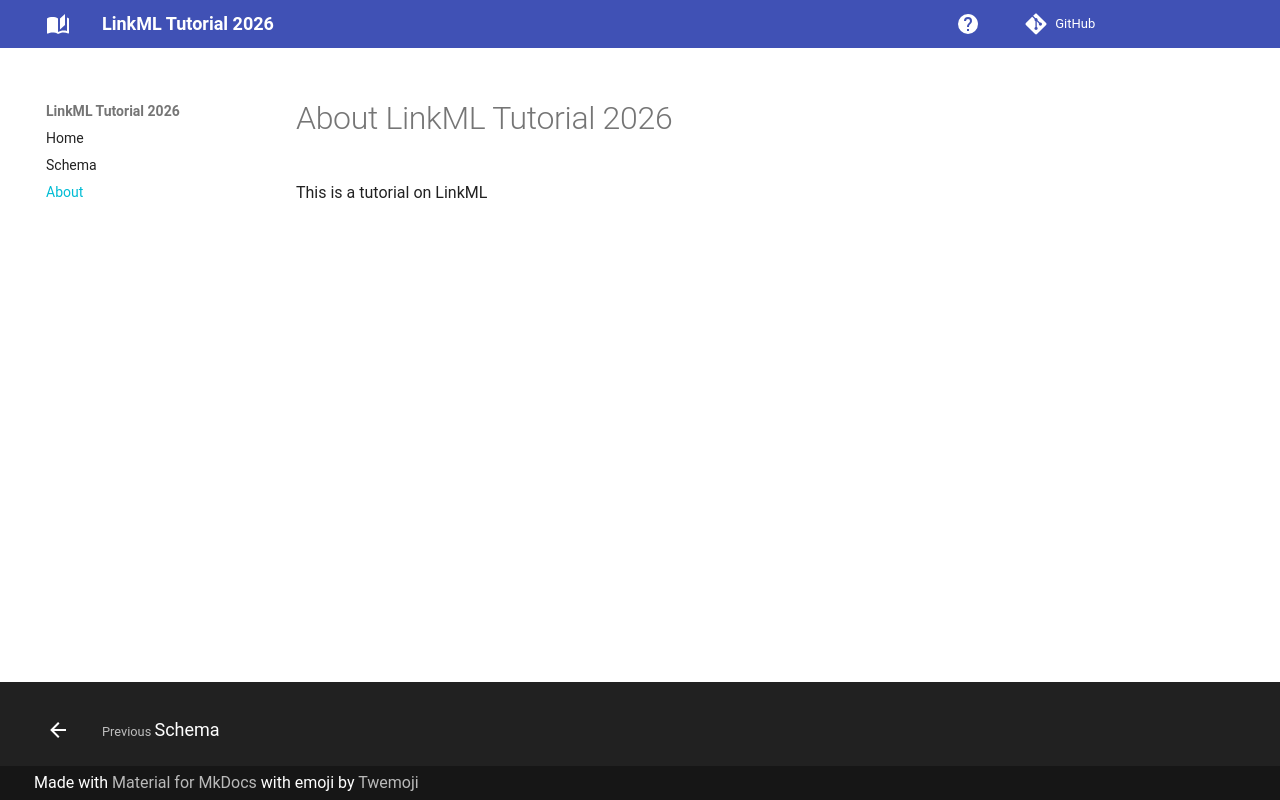

repository: Firstnamehannah/LinkML_Tutorial_2026 · page: about/index.html · generator: mkdocs

# About LinkML Tutorial 2026

This is a tutorial on LinkML
